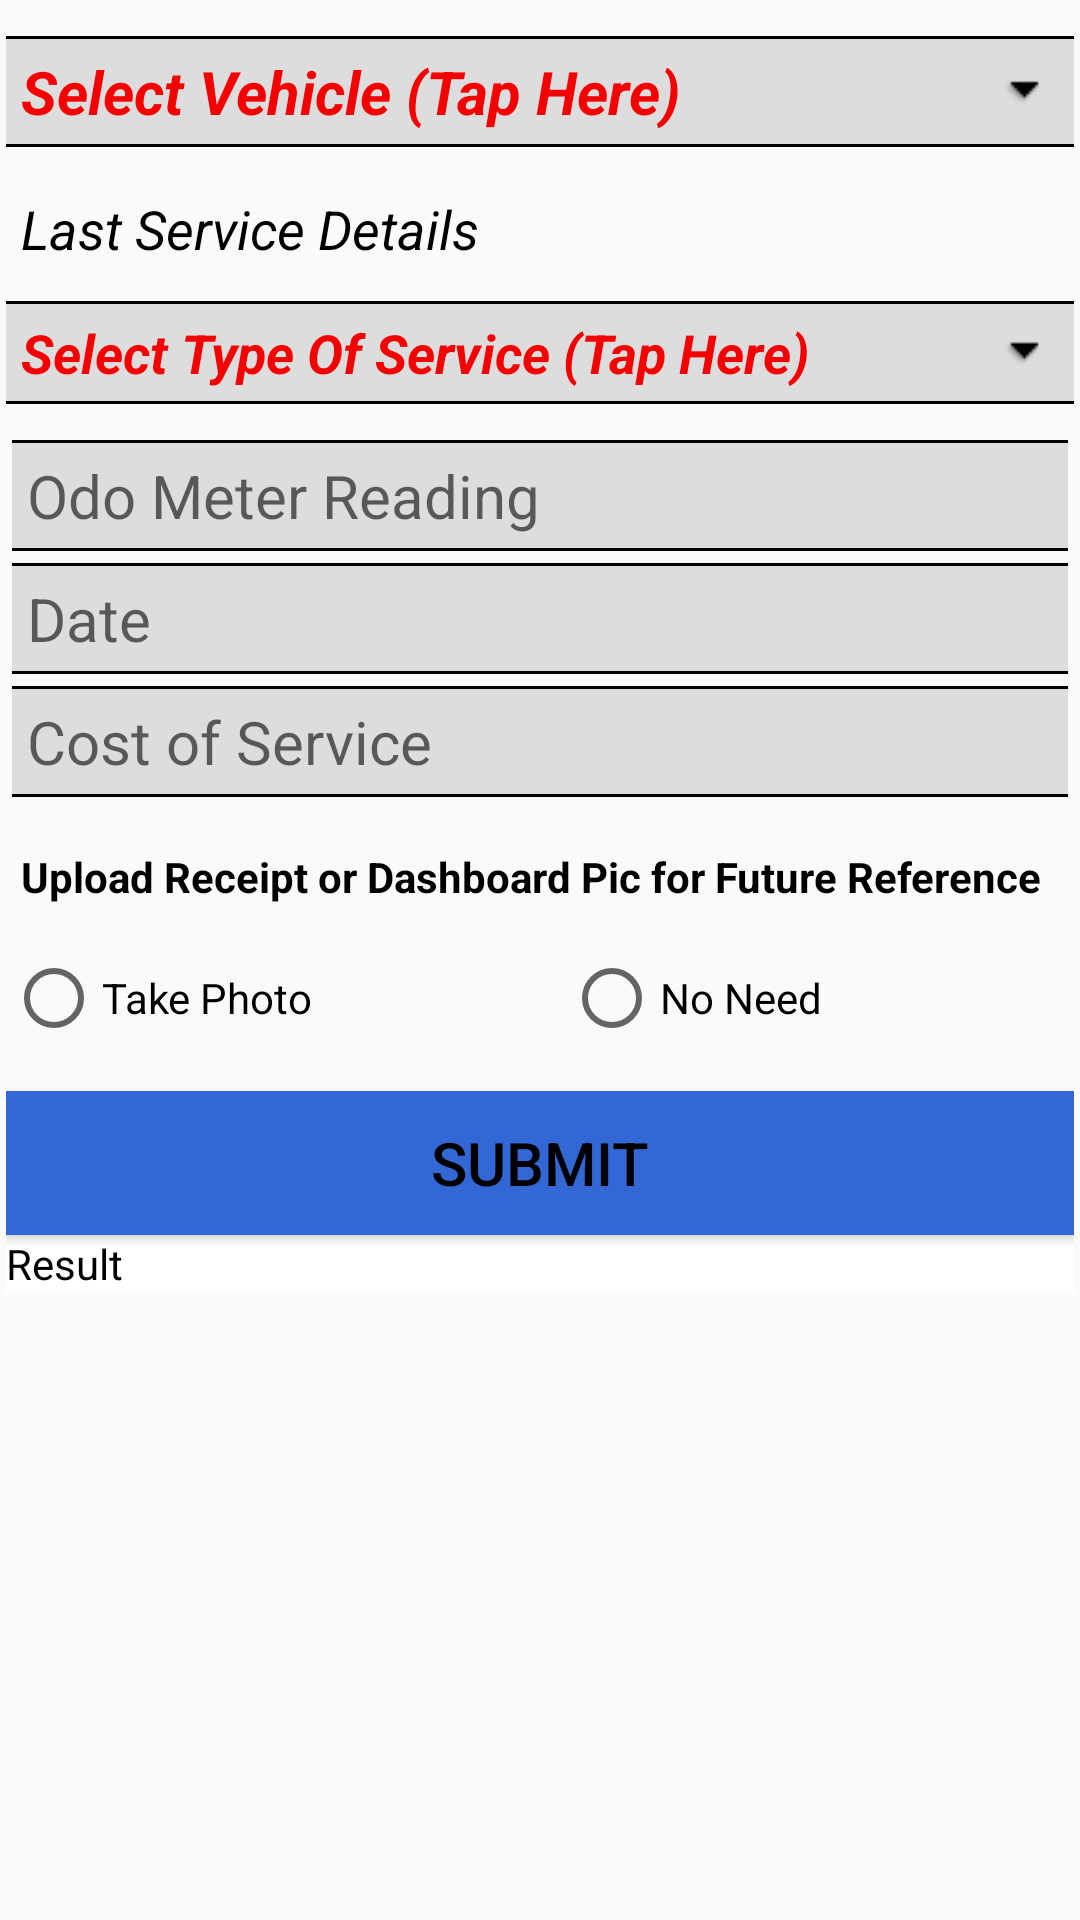

This screen was rendered from an Android layout file. Write that file and the resources it references.
<!-- AndroidManifest.xml: application theme AppTheme -->
<!-- res/layout/activity_add_service_data.xml -->
<RelativeLayout xmlns:android="http://schemas.android.com/apk/res/android"
    xmlns:tools="http://schemas.android.com/tools"
    tools:context="com.alpha.ghosty.automobilemanager.AddServiceData"
    style="@style/layoutStyle">

    
    
    

    <ScrollView
        xmlns:android="http://schemas.android.com/apk/res/android"
        android:id="@+id/scroller"
        android:layout_width="match_parent"
        android:layout_height="wrap_content"
        android:fillViewport="true">

        <LinearLayout
            android:orientation="vertical"
            android:layout_width="match_parent"
            android:layout_height="match_parent"
            android:id="@+id/pageSubLL">
            <TextView
                style="@style/selectVehicle"
                android:text="Select Vehicle (Tap Here)"
                android:id="@+id/selectVehicle"
                android:onClick="selectVehicle"
                android:clickable="true"
                android:freezesText="true" />

            <TextView
                style="@style/lastRecordTextView"
                android:text="Last Service Details"
                android:freezesText="true"
                android:id="@+id/lastServiceTv"/>

            <TextView
                style="@style/selectFormType"
                android:text="Select Type Of Service (Tap Here)"
                android:id="@+id/typeOfServiceTV"
                android:onClick="selectServiceType"
                android:clickable="true"
                android:freezesText="true"/>

            <EditText
                style="@style/editText"
                android:id="@+id/odoMtrRdingET"
                android:inputType="number"
                android:hint="Odo Meter Reading"/>

            <EditText
                style="@style/editText"
                android:id="@+id/dateET"
                android:inputType="date"
                android:hint="Date"
                android:onClick="getDate"/>

            <EditText
                style="@style/editText"
                android:id="@+id/priceET"
                android:inputType="numberDecimal"
                android:hint="Cost of Service"/>

            <TextView
                style="@style/receiptTextView"
                android:text="Upload Receipt or Dashboard Pic for Future Reference"
                android:id="@+id/receiptOptTV"/>

            <RadioGroup
                style="@style/receiptRadioGroup"
                android:id="@+id/receiptOptRG">

                <RadioButton
                    android:layout_width="wrap_content"
                    android:layout_height="wrap_content"
                    android:layout_weight="1"
                    android:text="Take Photo"
                    android:onClick="selectImage"
                    android:id="@+id/takePhoto" />

                <RadioButton
                    android:layout_width="wrap_content"
                    android:layout_height="wrap_content"
                    android:layout_weight="1"
                    android:text="No Need"
                    android:id="@+id/noNeed" />

            </RadioGroup>

            <ImageView
                android:layout_width="match_parent"
                android:layout_height="wrap_content"
                android:id="@+id/receiptView"/>

            

            <Button
                style="@style/submitButton"
                android:text="Submit"
                android:id="@+id/submitFuelFillBtn"
                android:onClick="submitServiceData"/>
            <TextView
                android:layout_width="fill_parent"
                android:layout_height="wrap_content"
                android:background="#ffff"
                android:text="Result"
                android:id="@+id/resultTv"/>
        </LinearLayout>

    </ScrollView>
</RelativeLayout>
<!-- resources referenced by this layout -->
<resources>
  <style name="lastRecordTextView">
          <item name="android:layout_width">match_parent</item>
          <item name="android:layout_height">wrap_content</item>
          <item name="android:textSize">18dp</item>
          <item name="android:textStyle">italic</item>
          <item name="android:padding">5dp</item>
          <item name="android:layout_marginBottom">5dp</item>/&gt;
      </style>
  <style name="layoutStyle">
          <item name="android:layout_width">match_parent</item>
          <item name="android:layout_height">match_parent</item>
          <item name="android:paddingLeft">2dp</item>
          
          <item name="android:paddingRight">2dp</item>
          <item name="android:paddingTop">2dp</item>
          <item name="android:paddingBottom">2dp</item>
      </style>
  <style name="pageTitle">
          <item name="android:layout_width">match_parent</item>
          <item name="android:layout_height">wrap_content</item>
          <item name="android:capitalize">characters</item>
          <item name="android:layout_marginBottom">10dp</item>
          
          <item name="android:textSize">20dp</item>
          <item name="android:textStyle">bold</item>
          <item name="android:textColor">#000</item>
      </style>
  <style name="receiptRadioGroup">
          <item name="android:layout_width">match_parent</item>
          <item name="android:layout_height">wrap_content</item>
          <item name="android:orientation">horizontal</item>
          <item name="android:layout_marginBottom">10dp</item>/&gt;
      </style>
  <style name="receiptTextView">
          <item name="android:layout_width">match_parent</item>
          <item name="android:layout_height">wrap_content</item>
          <item name="android:textStyle">bold</item>
          <item name="android:padding">5dp</item>
          <item name="android:layout_marginTop">10dp</item>/&gt;
          <item name="android:layout_marginBottom">10dp</item>/&gt;
      </style>
  <style name="submitButton">
          <item name="android:layout_width">match_parent</item>
          <item name="android:layout_height">wrap_content</item>
          <item name="android:capitalize">characters</item>
          <item name="android:gravity">center</item>
          <item name="android:layout_marginTop">5dp</item>
          
          
          
          <item name="android:background">#3367D6</item>
          <item name="android:textSize">20sp</item>
      </style>
  <style name="AppTheme" parent="Theme.AppCompat.Light.DarkActionBar">
          
          <item name="android:textColor">#000</item>
      </style>
  <!-- drawable textlines (drawable) -->
  <?xml version="1.0" encoding="utf-8"?>
  <layer-list xmlns:android="http://schemas.android.com/apk/res/android" >
      <item>
          <shape android:shape="rectangle">
              <stroke android:width="1dp" android:color="#FF000000" />
              <solid android:color="#FFDDDDDD" />
          </shape>
      </item>
  
      <item android:top="1dp" android:bottom="1dp">
          <shape android:shape="rectangle">
              <stroke android:width="1dp" android:color="#FFDDDDDD" />
              <solid android:color="#00000000" />
          </shape>
      </item>
  
  </layer-list>
  <!-- drawable textviewborder (drawable) -->
  <?xml version="1.0" encoding="utf-8"?>
  <layer-list xmlns:android="http://schemas.android.com/apk/res/android" >
      <item>
          <shape android:shape="rectangle">
              <stroke android:width="1dp" android:color="#FF000000" />
              <solid android:color="#FFDDDDDD" />
          </shape>
      </item>
  
      <item android:top="1dp" android:bottom="1dp">
          <shape android:shape="rectangle">
              <stroke android:width="1dp" android:color="#FFDDDDDD" />
              <solid android:color="#00000000" />
          </shape>
      </item>
  </layer-list>
</resources>
